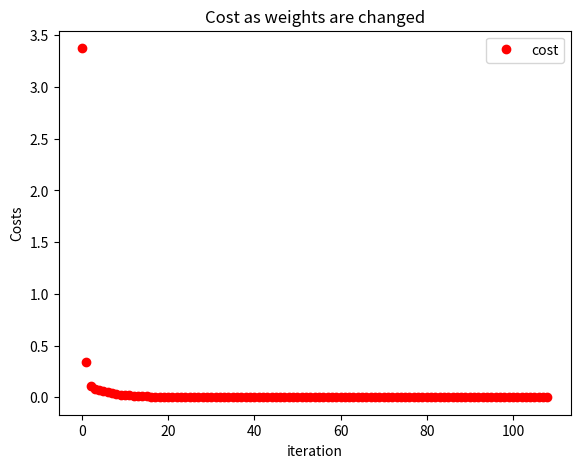

Write the Python code that produced this figure.
# -*- coding: utf-8 -*-
"""
Created on Thu Sep 19 08:04:19 2019

[redacted]

"""
import numpy as np
from matplotlib import pyplot as plt
import matplotlib.animation as animation
# =============================================================================
# Complete the code for linear regression
# 1a, 1b, 2, 3, 4
# Code should be vectorized when complete
# =============================================================================

def createData():
    data = np.array([[1,0,1],
                     [1,1,1.5],
                     [1,2,2],
                     [1,3,2.5]]).astype(float)
    #print (data)
    #1a
    x = data[:, 0:2]
    y = data[:, -1]
    return x,y


#2
def calcCost(X,W,Y):
  costa = np.dot(X, W)
  cost = (costa - Y) ** 2
  return np.mean(cost)
#4
def calcGradient(X,Y,W):
  pred = np.dot(X, W)
  cost = pred - Y
  X = X.T
  return np.dot(X, cost) / len(cost)
  



############################################################
# Create figure objects
fig = plt.figure()
ax = fig.add_axes([0.1,0.1,0.8,0.8])# [left, bottom, width, height]

#1b
# =============================================================================
#  X,Y use createData method to create the X,Y matrices
# Weights - Create initial weight matrix to have the same weights as features
# Weights - should be set to 0
# =============================================================================
# 
X,Y = createData()
numRows = numRows, numCols = X.shape
W= np.zeros(numCols)

# set learning rate - the list is if we want to try multiple LR's
# We are only doing one of them today
lrList = [.3,.01]
lr = lrList[0]

#set up the cost array for graphing
costArray = []
costArray.append(calcCost(X, W, Y))

#initalize while loop flags
finished = False
count =0

while (not finished and count <10000):
    gradient = calcGradient(X,Y,W)
    #print (gradient)
    #5 update weights
    W = W - (lr * gradient)
    print(gradient)

    costArray.append(calcCost(X, W, Y))
    lengthOfGradientVector = np.linalg.norm(gradient)
    if (lengthOfGradientVector < .00001): 
        finished=True
    count+=1

print("weights: ", W)        
ax.plot(np.arange(len(costArray)), costArray, "ro", label = "cost")


ax.set_title("Cost as weights are changed")
ax.set_xlabel("iteration")
ax.set_ylabel("Costs")
ax.legend()                